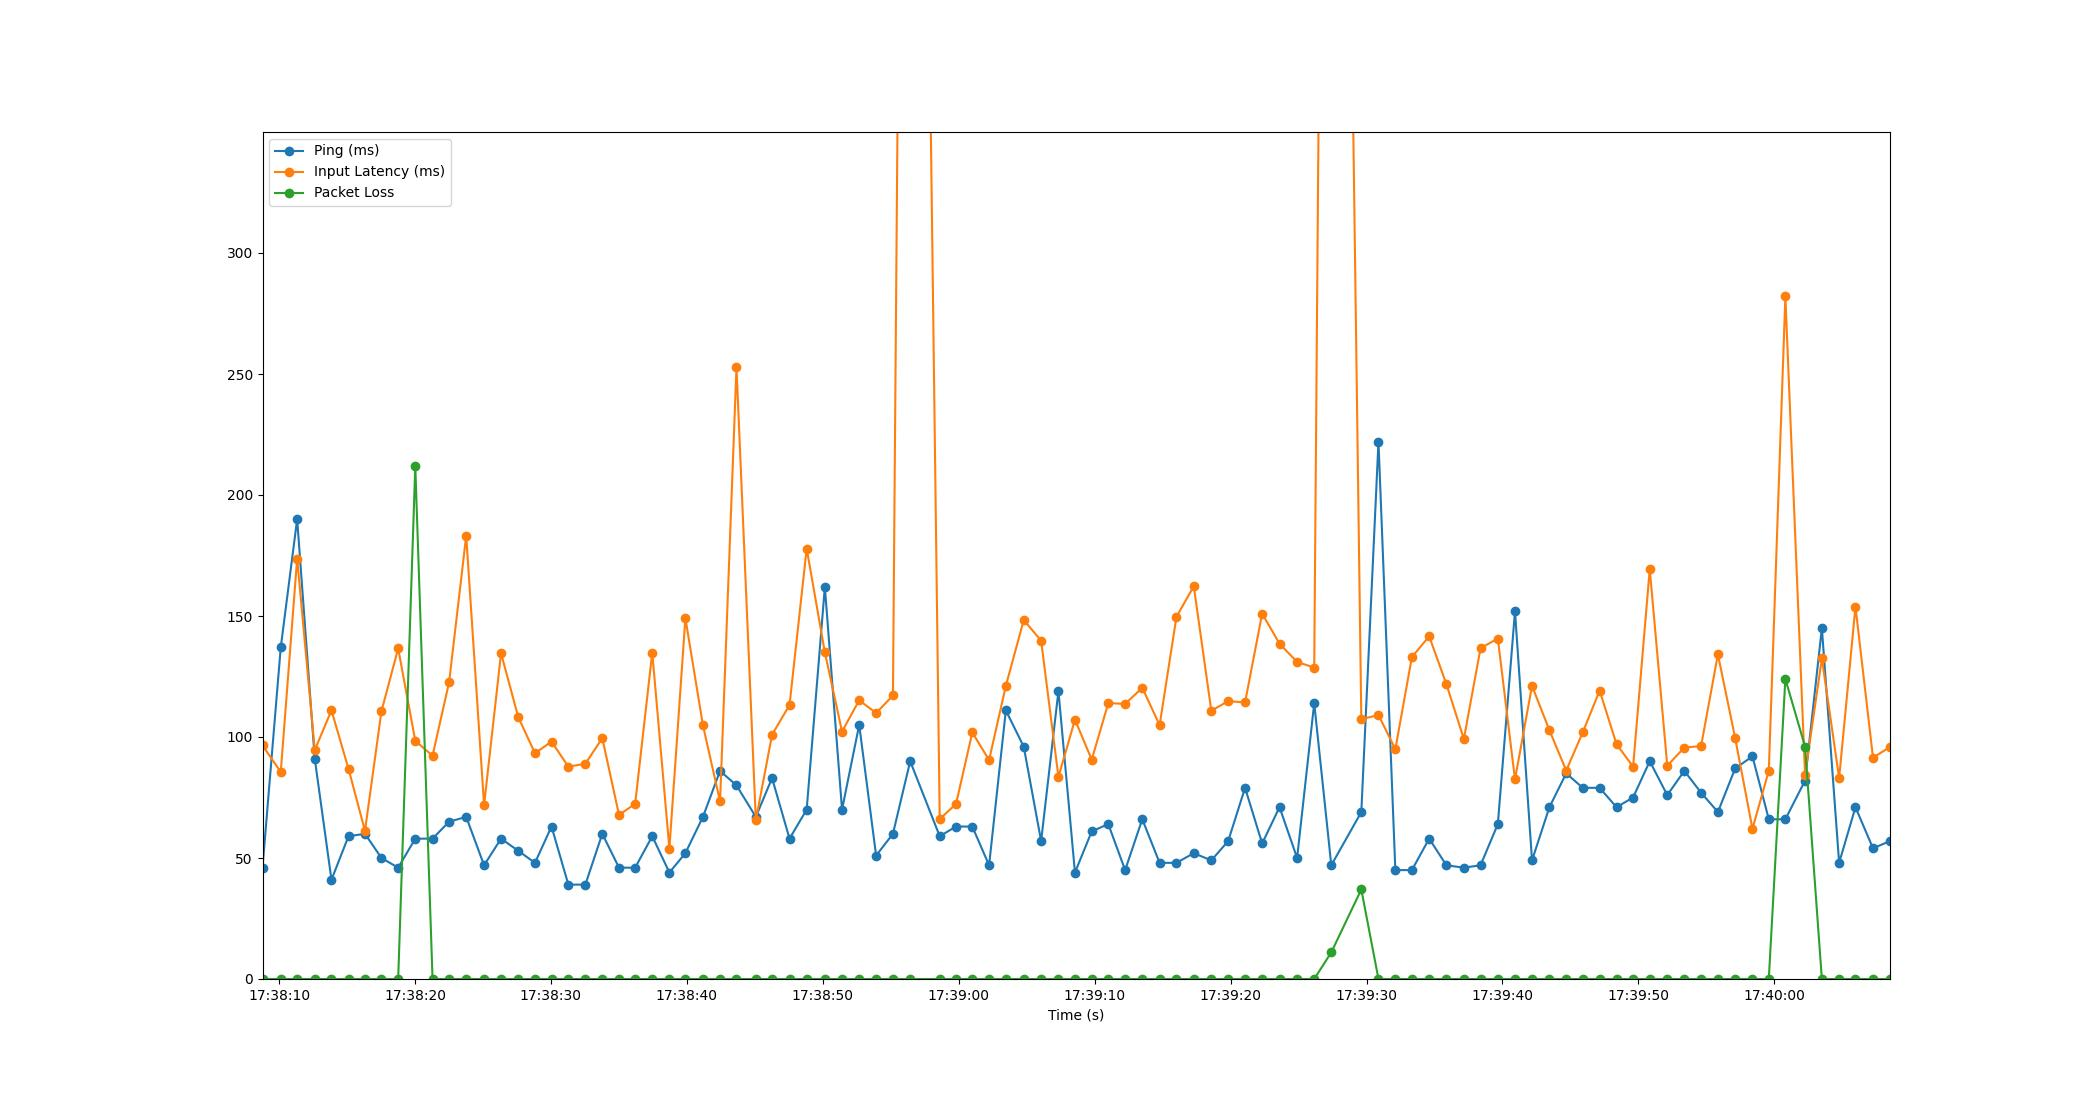

Source data for this figure (header and first rows):
Time, Timestamp, Ping, Packet Loss, Input Latency
2.384185791015625e-06, 2023-07-11 17:38:08.783435, 46, 0, 96.53
1.342, 2023-07-11 17:38:10.125615, 137, 0, 85.54
2.549, 2023-07-11 17:38:11.332653, 190, 0, 173.7
3.845, 2023-07-11 17:38:12.628185, 91, 0, 94.6
5.073, 2023-07-11 17:38:13.856602, 41, 0, 111
6.328, 2023-07-11 17:38:15.111085, 59, 0, 86.82
7.539, 2023-07-11 17:38:16.321991, 60, 0, 61.25
8.75, 2023-07-11 17:38:17.533277, 50, 0, 110.6
9.981, 2023-07-11 17:38:18.764268, 46, 0, 136.6
11.24, 2023-07-11 17:38:20.022871, 58, 212, 98.4
12.51, 2023-07-11 17:38:21.292173, 58, 0, 92.27
13.73, 2023-07-11 17:38:22.511117, 65, 0, 122.7
14.99, 2023-07-11 17:38:23.768563, 67, 0, 183.2
16.3, 2023-07-11 17:38:25.083042, 47, 0, 71.86
17.55, 2023-07-11 17:38:26.332316, 58, 0, 134.6
18.81, 2023-07-11 17:38:27.590190, 53, 0, 108.3
20.04, 2023-07-11 17:38:28.827028, 48, 0, 93.25
21.26, 2023-07-11 17:38:30.044846, 63, 0, 98.12
22.5, 2023-07-11 17:38:31.282317, 39, 0, 87.74
23.75, 2023-07-11 17:38:32.535134, 39, 0, 88.96
25, 2023-07-11 17:38:33.779053, 60, 0, 99.53
26.23, 2023-07-11 17:38:35.009958, 46, 0, 67.79
27.41, 2023-07-11 17:38:36.197337, 46, 0, 72.4
28.67, 2023-07-11 17:38:37.454728, 59, 0, 134.9
29.93, 2023-07-11 17:38:38.715045, 44, 0, 53.86
31.11, 2023-07-11 17:38:39.892312, 52, 0, 149.1
32.4, 2023-07-11 17:38:41.183063, 67, 0, 104.9
33.66, 2023-07-11 17:38:42.443128, 86, 0, 73.37
34.87, 2023-07-11 17:38:43.650354, 80, 0, 252.9
36.29, 2023-07-11 17:38:45.074247, 67, 0, 65.56
37.48, 2023-07-11 17:38:46.268246, 83, 0, 100.9
38.77, 2023-07-11 17:38:47.554038, 58, 0, 113.2
40.03, 2023-07-11 17:38:48.814680, 70, 0, 177.8
41.37, 2023-07-11 17:38:50.151596, 162, 0, 135
42.63, 2023-07-11 17:38:51.415046, 70, 0, 102.3
43.9, 2023-07-11 17:38:52.678535, 105, 0, 115.2
45.14, 2023-07-11 17:38:53.923089, 51, 0, 109.9
46.38, 2023-07-11 17:38:55.160974, 60, 0, 117.2
47.65, 2023-07-11 17:38:56.428945, 90, 0, 1012
49.82, 2023-07-11 17:38:58.601725, 59, 0, 66.1
51.02, 2023-07-11 17:38:59.801500, 63, 0, 72.3
52.22, 2023-07-11 17:39:00.999066, 63, 0, 101.9
53.45, 2023-07-11 17:39:02.233193, 47, 0, 90.45
54.68, 2023-07-11 17:39:03.466411, 111, 0, 121.1
56, 2023-07-11 17:39:04.782905, 96, 0, 148.3
57.28, 2023-07-11 17:39:06.061342, 57, 0, 139.8
58.55, 2023-07-11 17:39:07.335054, 119, 0, 83.51
59.77, 2023-07-11 17:39:08.550206, 44, 0, 107.2
61, 2023-07-11 17:39:09.784043, 61, 0, 90.64
62.22, 2023-07-11 17:39:11.002543, 64, 0, 114
63.46, 2023-07-11 17:39:12.240620, 45, 0, 113.7
64.72, 2023-07-11 17:39:13.502647, 66, 0, 120.3
65.99, 2023-07-11 17:39:14.778419, 48, 0, 104.9
67.23, 2023-07-11 17:39:16.017545, 48, 0, 149.7
68.51, 2023-07-11 17:39:17.291033, 52, 0, 162.3
69.8, 2023-07-11 17:39:18.581155, 49, 0, 110.9
71.04, 2023-07-11 17:39:19.822753, 57, 0, 114.8
72.28, 2023-07-11 17:39:21.063064, 79, 0, 114.3
73.54, 2023-07-11 17:39:22.321479, 56, 0, 151
74.82, 2023-07-11 17:39:23.598554, 71, 0, 138.5
... 35 more rows
